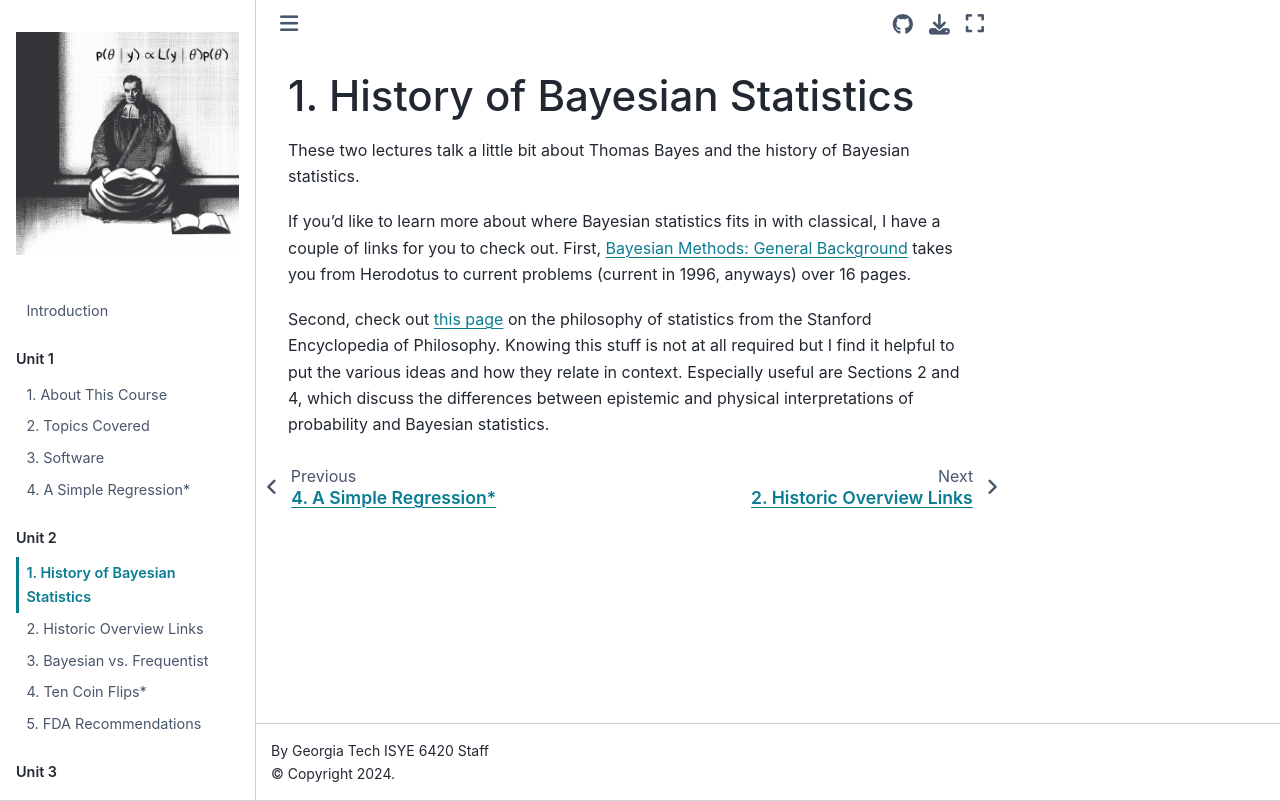

repository: areding/6420-pymc · page: unit2/Unit2-history.html · generator: jekyll

# History of Bayesian Statistics

These two lectures talk a little bit about Thomas Bayes and the history of Bayesian statistics.

If you'd like to learn more about where Bayesian statistics fits in with classical, I have a couple of links for you to check out. First, [Bayesian Methods: General Background](https://bayes.wustl.edu/etj/articles/general.background.pdf) takes you from Herodotus to current problems (current in 1996, anyways) over 16 pages.

Second, check out [this page](https://plato.stanford.edu/entries/statistics/) on the philosophy of statistics from the Stanford Encyclopedia of Philosophy. Knowing this stuff is not at all required but I find it helpful to put the various ideas and how they relate in context. Especially useful are Sections 2 and 4, which discuss the differences between epistemic and physical interpretations of probability and Bayesian statistics.
